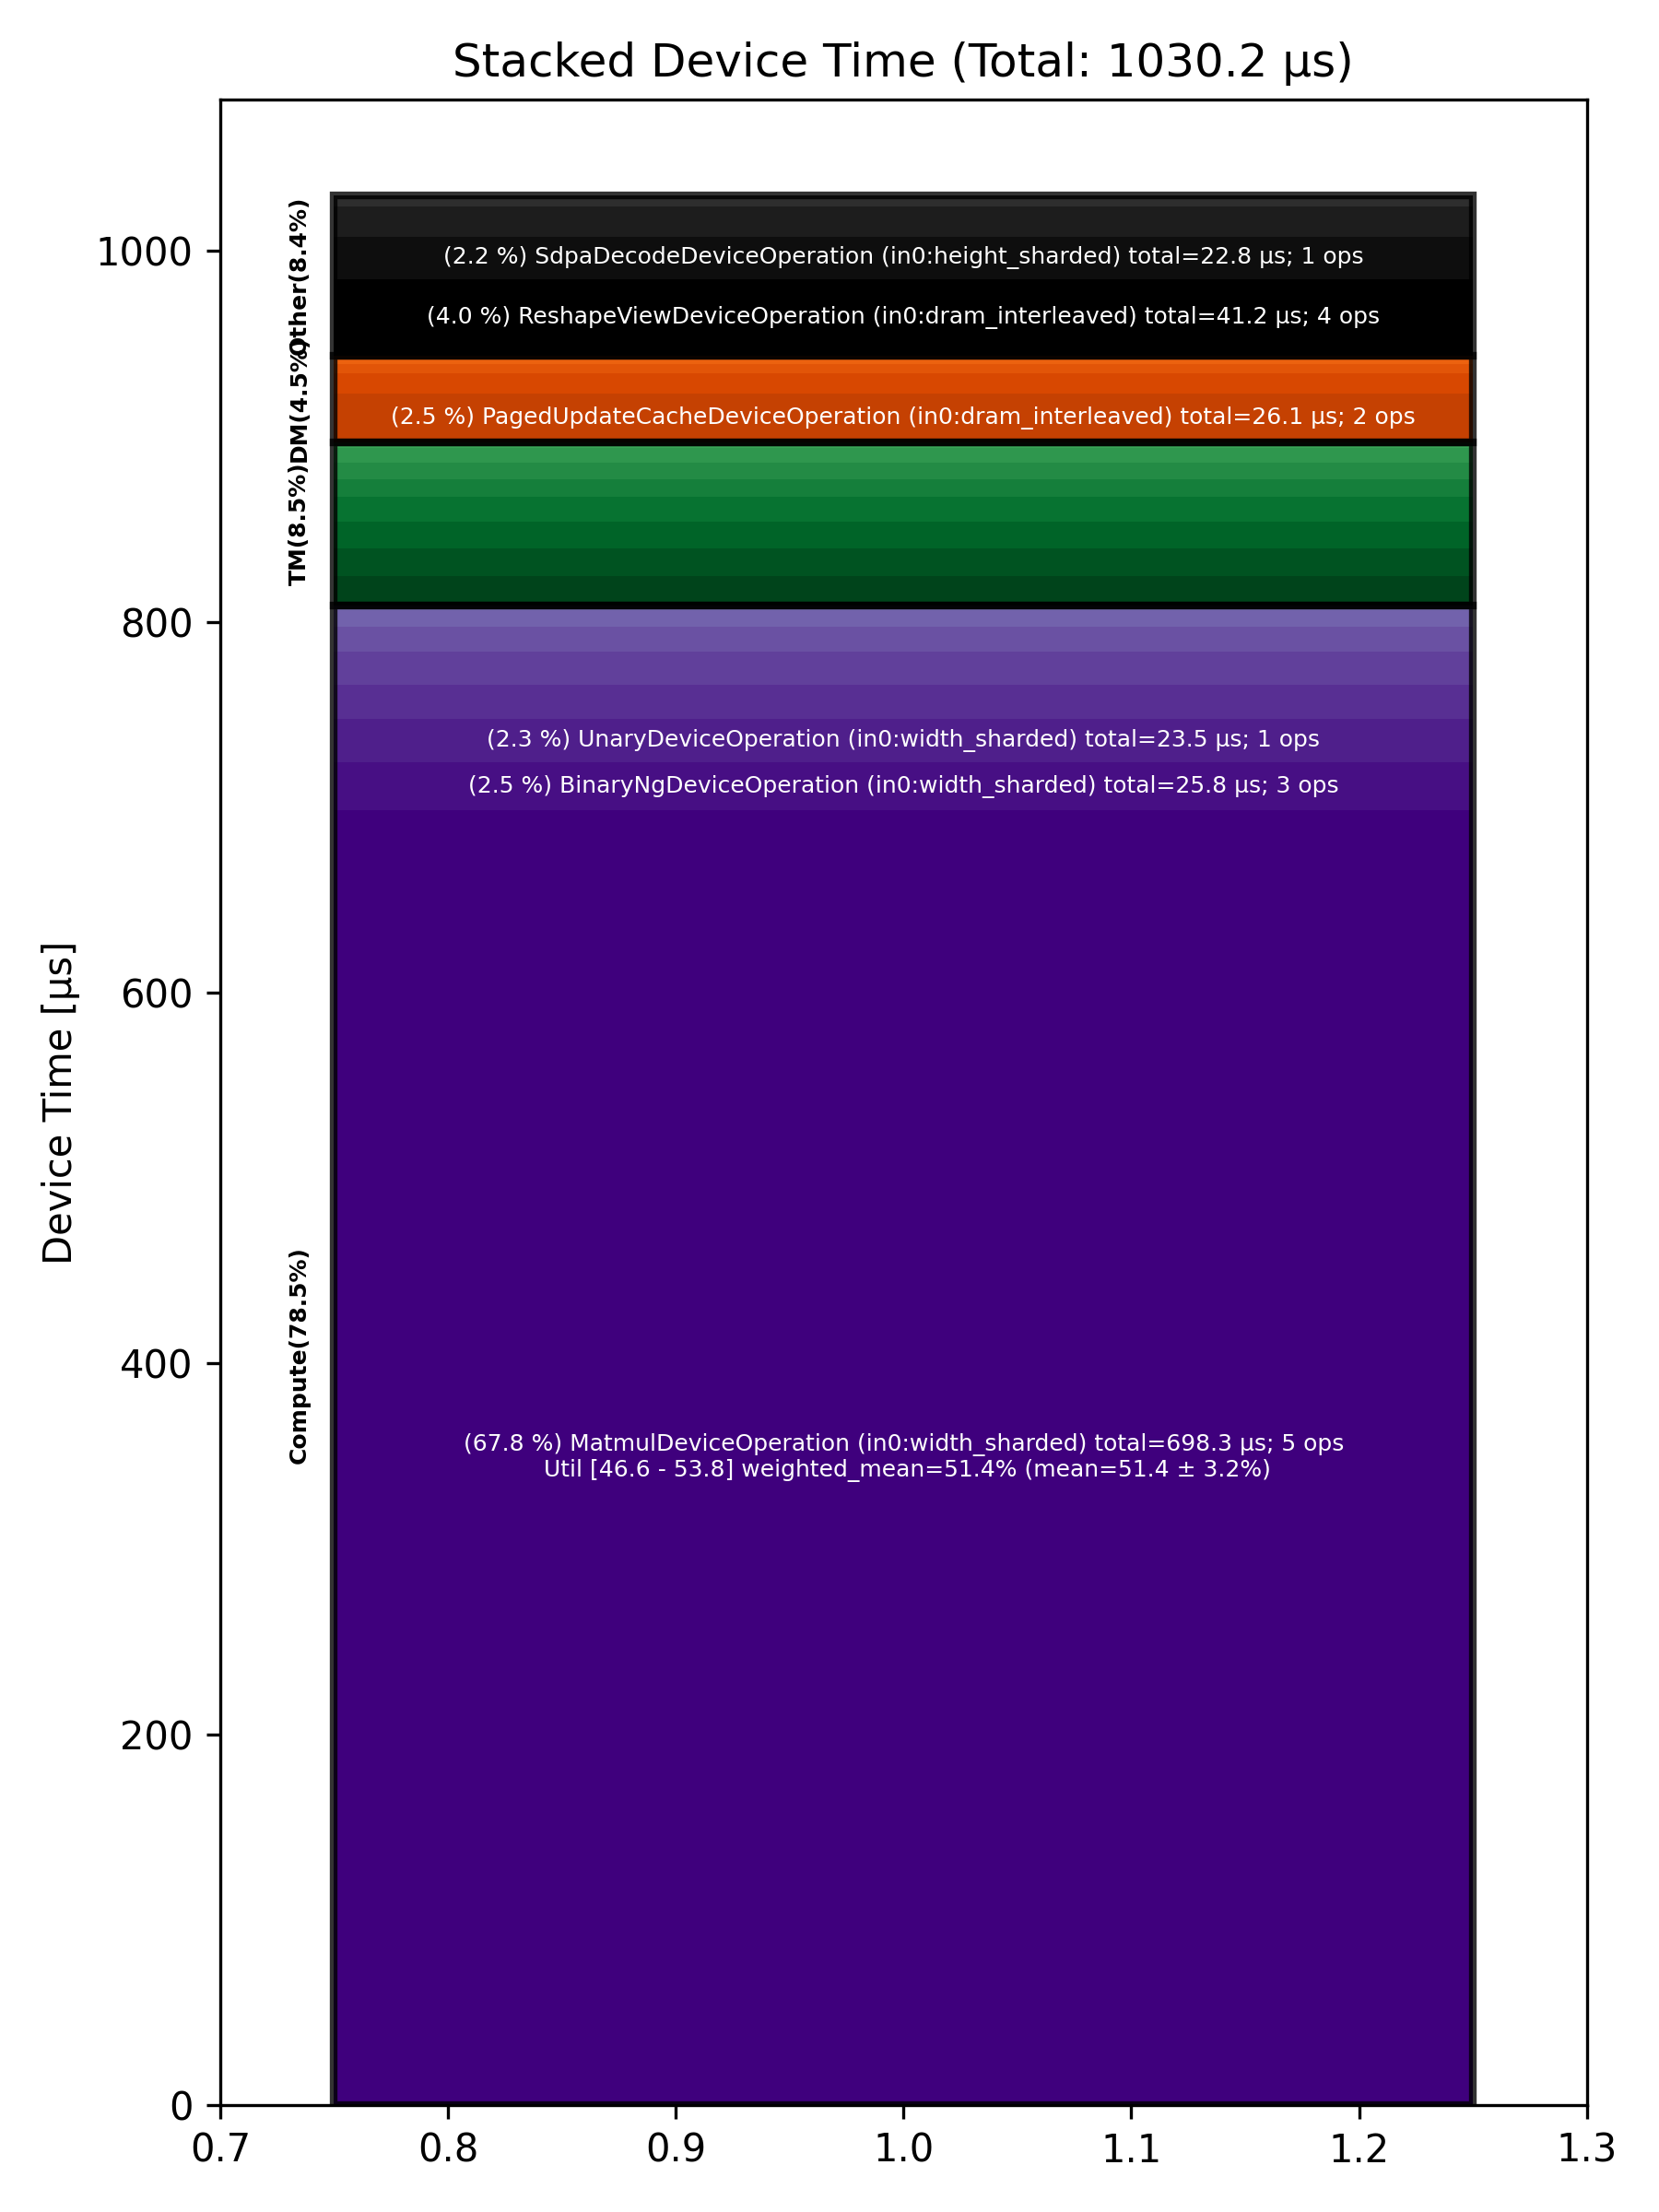

Values plotted in this chart, from the file beside it:
Total % [%], Op Code, Device Time Sum [μs], Op Count, Op Category, Min FLOPs [%], Max FLOPs [%], Mean FLOPs [%], Std FLOPs [%], Weighted Mean FLOPs [%]
67.78, MatmulDeviceOperation (in0:width_sharded…, 698.3, 5, Compute, 46.59, 53.76, 51.43, 3.15, 51.42
4.00, ReshapeViewDeviceOperation (in0:dram_int…, 41.25, 4, Other, , , , , 
2.53, PagedUpdateCacheDeviceOperation (in0:dra…, 26.08, 2, DM, , , , , 
2.50, BinaryNgDeviceOperation (in0:width_shard…, 25.78, 3, Compute, , , , , 
2.29, UnaryDeviceOperation (in0:width_sharded), 23.54, 1, Compute, , , , , 
2.21, SdpaDecodeDeviceOperation (in0:height_sh…, 22.75, 1, Other, , , , , 
1.80, BinaryNgDeviceOperation (in0:dram_interl…, 18.59, 7, Compute, , , , , 
1.70, LayerNormDeviceOperation (in0:width_shar…, 17.51, 2, Compute, , , , , 
1.56, NLPCreateQKVHeadsDecodeDeviceOperation (…, 16.09, 1, Other, , , , , 
1.53, TransposeDeviceOperation (in0:dram_inter…, 15.81, 4, TM, , , , , 
1.44, SliceDeviceOperation (in0:dram_interleav…, 14.88, 8, TM, , , , , 
1.42, SliceDeviceOperation (in0:width_sharded), 14.61, 5, TM, , , , , 
1.30, LayerNormDeviceOperation (in0:dram_inter…, 13.38, 2, Compute, , , , , 
1.29, TilizeWithValPaddingDeviceOperation (in0…, 13.34, 4, TM, , , , , 
1.10, InterleavedToShardedDeviceOperation (in0…, 11.29, 5, DM, , , , , 
0.91, EmbeddingsDeviceOperation (in0:dram_inte…, 9.33, 4, Compute, , , , , 
0.90, NLPConcatHeadsDecodeDeviceOperation (in0…, 9.25, 1, TM, , , , , 
0.88, ConcatDeviceOperation (in0:dram_interlea…, 9.12, 4, TM, , , , , 
0.74, UntilizeWithUnpaddingDeviceOperation (in…, 7.61, 4, TM, , , , , 
0.62, RepeatDeviceOperation (in0:dram_interlea…, 6.38, 4, Other, , , , , 
0.49, ShardedToInterleavedDeviceOperation (in0…, 5.03, 2, DM, , , , , 
0.43, ShardedToInterleavedDeviceOperation (in0…, 4.46, 4, DM, , , , , 
0.25, UnaryDeviceOperation (in0:dram_interleav…, 2.55, 2, Compute, , , , , 
0.23, ConcatDeviceOperation (in0:l1_interleave…, 2.33, 1, TM, , , , , 
0.09, TypecastDeviceOperation (in0:dram_interl…, 0.96, 1, TM, , , , , 
